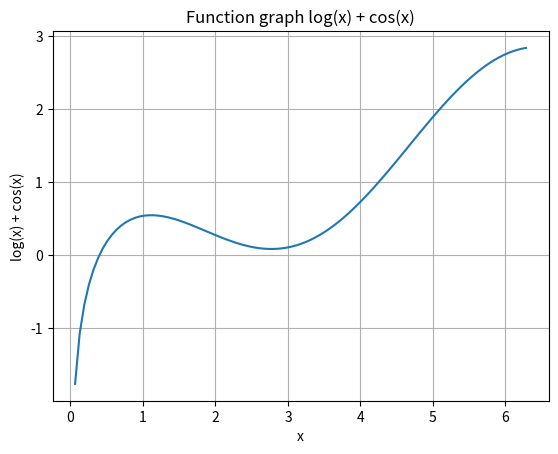

Reproduce this figure in Python.
import matplotlib.pyplot as plt
import numpy as nump

x = nump.linspace(0, 2 * nump.pi, 100)
y = nump.log(x) + nump.cos(x)

plt.plot(x, y)
plt.xlabel('x')
plt.ylabel('log(x) + cos(x)')
plt.title('Function graph log(x) + cos(x)')
plt.grid(True)
plt.show()